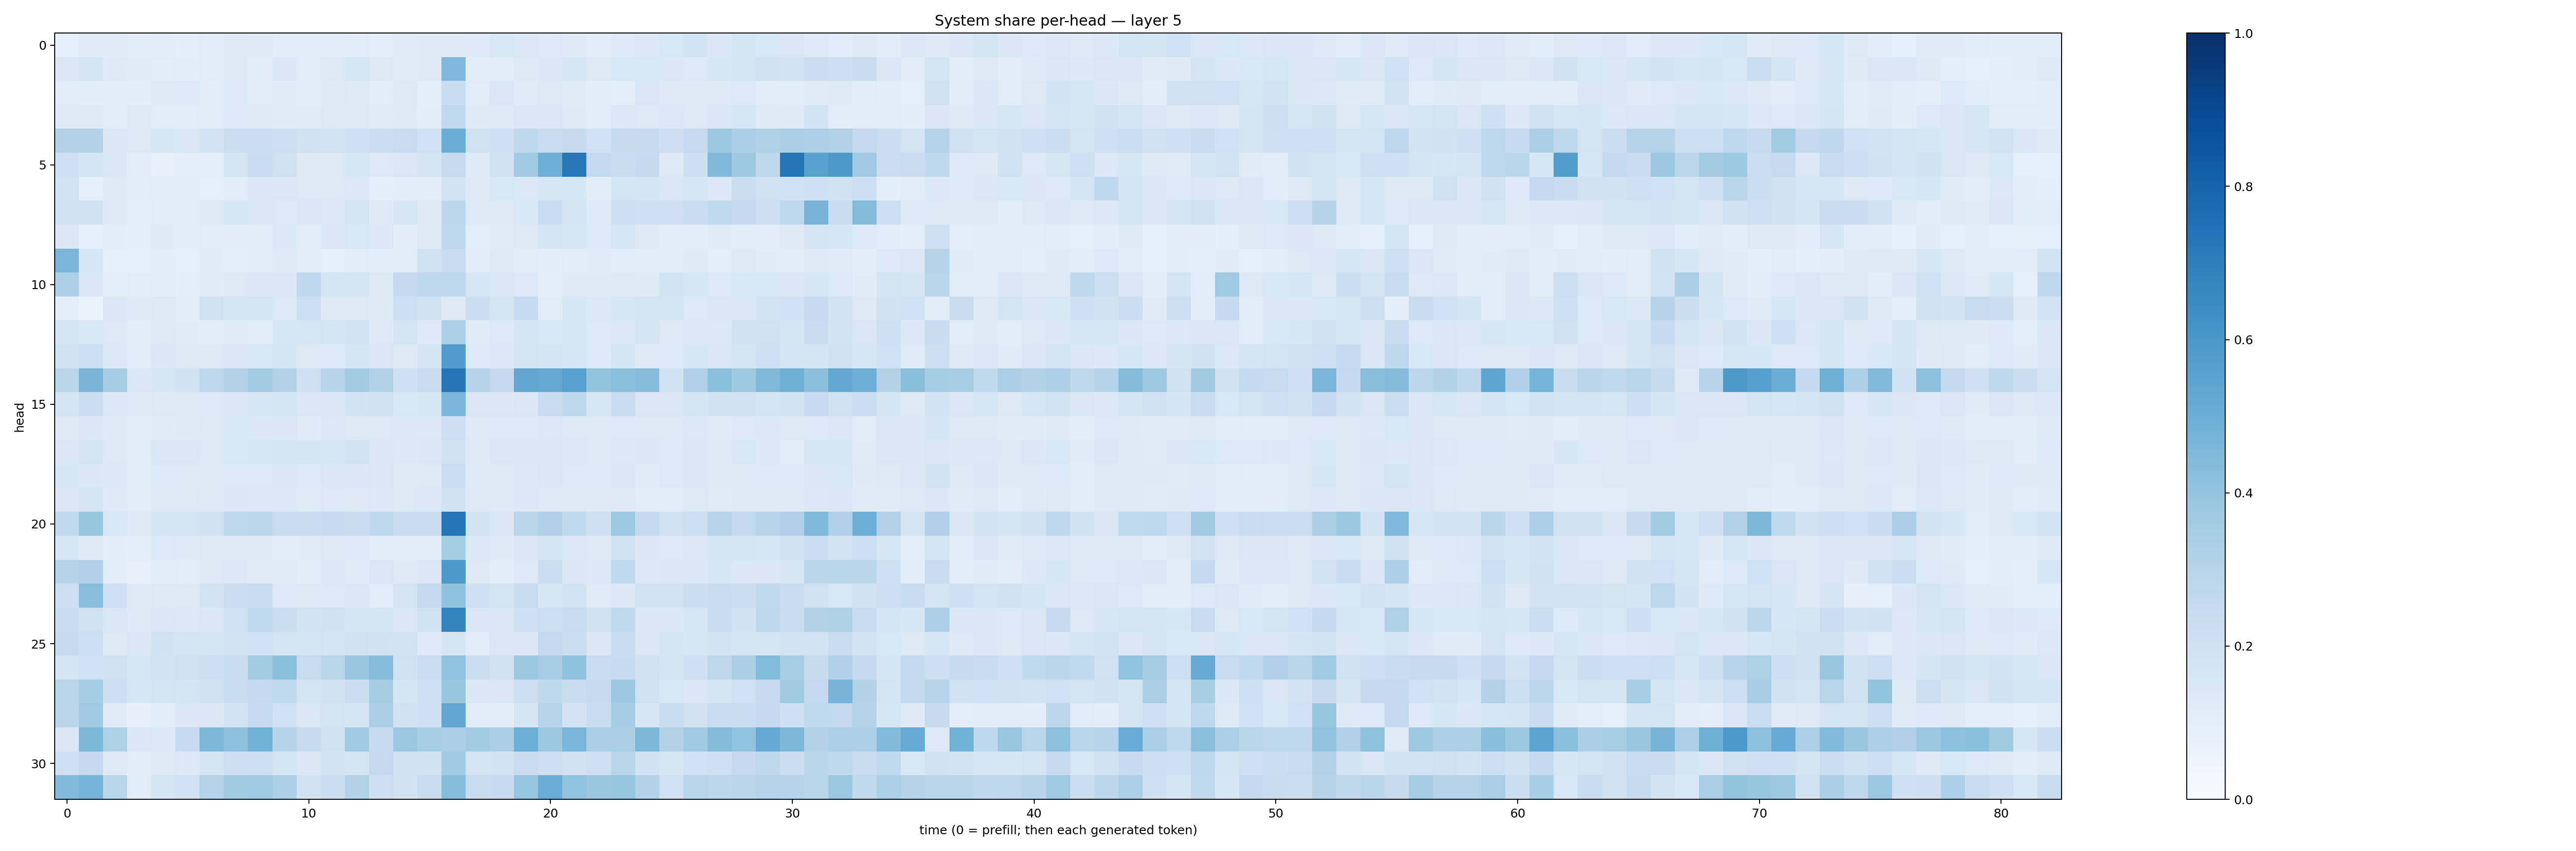

The table this chart was drawn from, first rows:
0.09113096, 0.12054174, 0.12052177, 0.10284931, 0.10817756, 0.09695238, 0.11340368, 0.13193008, 0.12126317, 0.109048136, 0.11342941, 0.11665198, 0.111872695, 0.099821605, 0.120643355, 0.12338435, 0.12295101, 0.13444752, 0.15486497, 0.13772798, 0.13636135, 0.124060065, 0.11698927, 0.13634892
0.1482, 0.1673, 0.1232, 0.1201, 0.1111, 0.1082, 0.1154, 0.1252, 0.1125, 0.1439, 0.1155, 0.1256, 0.1627, 0.126, 0.1187, 0.1224, 0.4531, 0.1022, 0.113, 0.1264, 0.1449, 0.1623, 0.1262, 0.1538
0.1107, 0.1053, 0.106, 0.1071, 0.1275, 0.1345, 0.1049, 0.1328, 0.1127, 0.1182, 0.1116, 0.1226, 0.126, 0.1077, 0.1281, 0.1009, 0.2274, 0.1151, 0.141, 0.1186, 0.1257, 0.12, 0.1071, 0.0999
0.131, 0.1297, 0.1157, 0.1294, 0.1115, 0.1141, 0.106, 0.1356, 0.1294, 0.1204, 0.1173, 0.1294, 0.1256, 0.1174, 0.1213, 0.1031, 0.2656, 0.1225, 0.1305, 0.1449, 0.1475, 0.1243, 0.1085, 0.1372
0.3116, 0.3107, 0.1517, 0.1293, 0.1609, 0.1416, 0.1807, 0.2215, 0.2254, 0.2129, 0.1921, 0.1801, 0.2036, 0.2228, 0.2352, 0.2019, 0.5027, 0.1954, 0.2084, 0.2714, 0.2406, 0.2432, 0.2025, 0.2438
0.2091, 0.1663, 0.1429, 0.1131, 0.07776, 0.1004, 0.1015, 0.1693, 0.2278, 0.1956, 0.1321, 0.1295, 0.1577, 0.1349, 0.1452, 0.1681, 0.2436, 0.1216, 0.1888, 0.3666, 0.4924, 0.7212, 0.26, 0.232
0.1828, 0.08945, 0.1221, 0.1143, 0.1045, 0.1022, 0.09143, 0.1154, 0.1417, 0.1522, 0.1328, 0.1324, 0.1397, 0.101, 0.1078, 0.1158, 0.1848, 0.1321, 0.1544, 0.1398, 0.1599, 0.157, 0.1023, 0.171
0.1958, 0.1959, 0.1224, 0.09907, 0.1125, 0.1101, 0.1256, 0.1625, 0.1465, 0.1359, 0.1503, 0.1368, 0.1788, 0.1229, 0.1578, 0.1296, 0.2811, 0.1312, 0.1285, 0.1554, 0.2362, 0.1719, 0.1351, 0.2112
0.1409, 0.08696, 0.1034, 0.09977, 0.1235, 0.1048, 0.1161, 0.1016, 0.1064, 0.1381, 0.1045, 0.1423, 0.1542, 0.1374, 0.1074, 0.1265, 0.266, 0.09747, 0.1189, 0.1261, 0.1768, 0.1597, 0.1347, 0.1627
0.4626, 0.158, 0.08469, 0.08953, 0.1072, 0.08785, 0.1191, 0.09466, 0.1121, 0.1214, 0.106, 0.08719, 0.1124, 0.1068, 0.112, 0.1883, 0.2357, 0.1049, 0.1262, 0.1104, 0.1049, 0.1125, 0.1189, 0.1133
0.3251, 0.1466, 0.09551, 0.1102, 0.1017, 0.09903, 0.1202, 0.1284, 0.1429, 0.1434, 0.2685, 0.1701, 0.1691, 0.1262, 0.2521, 0.2671, 0.2723, 0.1566, 0.1469, 0.1341, 0.09784, 0.1237, 0.1219, 0.1288
0.09737, 0.06582, 0.1478, 0.1228, 0.1327, 0.109, 0.1956, 0.1651, 0.1783, 0.1344, 0.2158, 0.129, 0.1275, 0.1233, 0.2157, 0.1981, 0.1321, 0.2208, 0.1672, 0.2464, 0.1123, 0.1621, 0.1399, 0.1589
0.1772, 0.1526, 0.1285, 0.1136, 0.132, 0.1189, 0.1132, 0.1193, 0.1166, 0.1609, 0.1584, 0.1787, 0.1836, 0.1324, 0.1704, 0.1334, 0.326, 0.1182, 0.1363, 0.1682, 0.153, 0.1627, 0.1362, 0.1381
0.1888, 0.2155, 0.1405, 0.1167, 0.1479, 0.1274, 0.1324, 0.144, 0.1547, 0.1641, 0.1296, 0.1344, 0.1715, 0.1505, 0.132, 0.1676, 0.5754, 0.1352, 0.1381, 0.1774, 0.1687, 0.1573, 0.1354, 0.169
0.2871, 0.4668, 0.3486, 0.1449, 0.16, 0.1896, 0.2673, 0.3143, 0.3581, 0.3135, 0.2091, 0.2946, 0.3571, 0.3118, 0.2101, 0.2357, 0.7342, 0.2992, 0.2512, 0.5302, 0.5231, 0.5565, 0.3984, 0.4199
0.1752, 0.2213, 0.1393, 0.1225, 0.1266, 0.1303, 0.1329, 0.148, 0.1563, 0.1691, 0.1475, 0.1457, 0.187, 0.1931, 0.1531, 0.16, 0.4641, 0.1484, 0.1431, 0.1522, 0.2297, 0.2689, 0.1564, 0.2411
0.1308, 0.1446, 0.1232, 0.1046, 0.1189, 0.1235, 0.1289, 0.1539, 0.1433, 0.1455, 0.1183, 0.1382, 0.1293, 0.1269, 0.1395, 0.1399, 0.2121, 0.1316, 0.1348, 0.1357, 0.1397, 0.1274, 0.1263, 0.1349
0.1518, 0.1739, 0.1291, 0.1124, 0.1415, 0.1469, 0.1303, 0.1532, 0.1564, 0.1659, 0.1641, 0.159, 0.1842, 0.1482, 0.137, 0.1428, 0.1876, 0.1321, 0.1411, 0.142, 0.1458, 0.1392, 0.1273, 0.1399
0.1575, 0.1445, 0.1399, 0.1126, 0.1337, 0.1288, 0.1272, 0.1358, 0.1335, 0.1417, 0.1342, 0.1423, 0.1437, 0.1499, 0.1213, 0.1283, 0.2255, 0.1243, 0.1305, 0.1394, 0.1473, 0.1344, 0.1366, 0.1438
0.1512, 0.1641, 0.1211, 0.1093, 0.1315, 0.1311, 0.1248, 0.1408, 0.1402, 0.1371, 0.1173, 0.1354, 0.1261, 0.1379, 0.1254, 0.137, 0.1881, 0.1253, 0.1243, 0.1403, 0.1327, 0.1254, 0.123, 0.1278
0.2626, 0.3936, 0.1529, 0.1234, 0.166, 0.1704, 0.1892, 0.2663, 0.2805, 0.2333, 0.2341, 0.2473, 0.2404, 0.2701, 0.2399, 0.228, 0.7329, 0.186, 0.1487, 0.2902, 0.3179, 0.2644, 0.206, 0.3741
0.1584, 0.1292, 0.1043, 0.09724, 0.1337, 0.1223, 0.1272, 0.1311, 0.1219, 0.111, 0.1191, 0.1278, 0.1333, 0.1032, 0.1079, 0.1157, 0.3526, 0.1371, 0.1221, 0.1407, 0.1727, 0.1369, 0.1268, 0.1927
0.3021, 0.3178, 0.1055, 0.07691, 0.1052, 0.1103, 0.1275, 0.139, 0.1206, 0.1176, 0.1083, 0.1391, 0.1186, 0.1451, 0.1212, 0.141, 0.5926, 0.1324, 0.1164, 0.1343, 0.2227, 0.148, 0.1403, 0.2651
0.2119, 0.4287, 0.205, 0.1223, 0.1326, 0.1297, 0.1821, 0.2192, 0.2368, 0.1367, 0.127, 0.1335, 0.1468, 0.1145, 0.1741, 0.261, 0.4092, 0.2034, 0.1784, 0.2365, 0.1567, 0.1856, 0.1188, 0.1393
0.2313, 0.1989, 0.1498, 0.122, 0.1484, 0.1401, 0.1431, 0.201, 0.2648, 0.2249, 0.1859, 0.1883, 0.1709, 0.1707, 0.1508, 0.1967, 0.6761, 0.1519, 0.1494, 0.2064, 0.2161, 0.2352, 0.1879, 0.2618
0.2457, 0.2155, 0.1279, 0.1419, 0.188, 0.1677, 0.166, 0.1838, 0.2006, 0.1742, 0.1658, 0.1782, 0.1966, 0.1912, 0.1821, 0.1338, 0.1776, 0.1156, 0.1466, 0.1481, 0.2524, 0.226, 0.1461, 0.2351
0.1682, 0.1992, 0.1978, 0.1568, 0.1836, 0.197, 0.2128, 0.2329, 0.3568, 0.419, 0.2413, 0.2916, 0.3838, 0.4317, 0.1972, 0.2235, 0.4037, 0.2198, 0.1904, 0.3765, 0.3473, 0.4069, 0.2321, 0.2499
0.29, 0.3522, 0.2118, 0.1582, 0.179, 0.1718, 0.189, 0.2333, 0.2504, 0.2637, 0.1756, 0.1876, 0.223, 0.3507, 0.1676, 0.2054, 0.3923, 0.1451, 0.1511, 0.2148, 0.2687, 0.2302, 0.2454, 0.3776
0.2828, 0.3691, 0.1186, 0.08184, 0.1071, 0.142, 0.1433, 0.1853, 0.247, 0.2028, 0.1509, 0.178, 0.1687, 0.3355, 0.1939, 0.2091, 0.5288, 0.1143, 0.1048, 0.1653, 0.296, 0.1817, 0.2278, 0.3496
0.1442, 0.4548, 0.3242, 0.1475, 0.1384, 0.2466, 0.4553, 0.4107, 0.4773, 0.3017, 0.2444, 0.199, 0.3682, 0.2485, 0.3797, 0.3429, 0.3397, 0.3591, 0.3344, 0.4968, 0.3779, 0.4616, 0.3353, 0.3363
0.2086, 0.2604, 0.1325, 0.1077, 0.1295, 0.1399, 0.1649, 0.2141, 0.2149, 0.165, 0.1448, 0.1837, 0.1789, 0.2518, 0.1987, 0.1947, 0.3655, 0.1778, 0.1865, 0.2295, 0.2113, 0.1921, 0.2048, 0.292
0.4445, 0.4738, 0.2886, 0.1129, 0.1702, 0.2021, 0.306, 0.36, 0.368, 0.3306, 0.1887, 0.2242, 0.3095, 0.2124, 0.1917, 0.2356, 0.4323, 0.2362, 0.247, 0.3974, 0.5017, 0.403, 0.3856, 0.395
